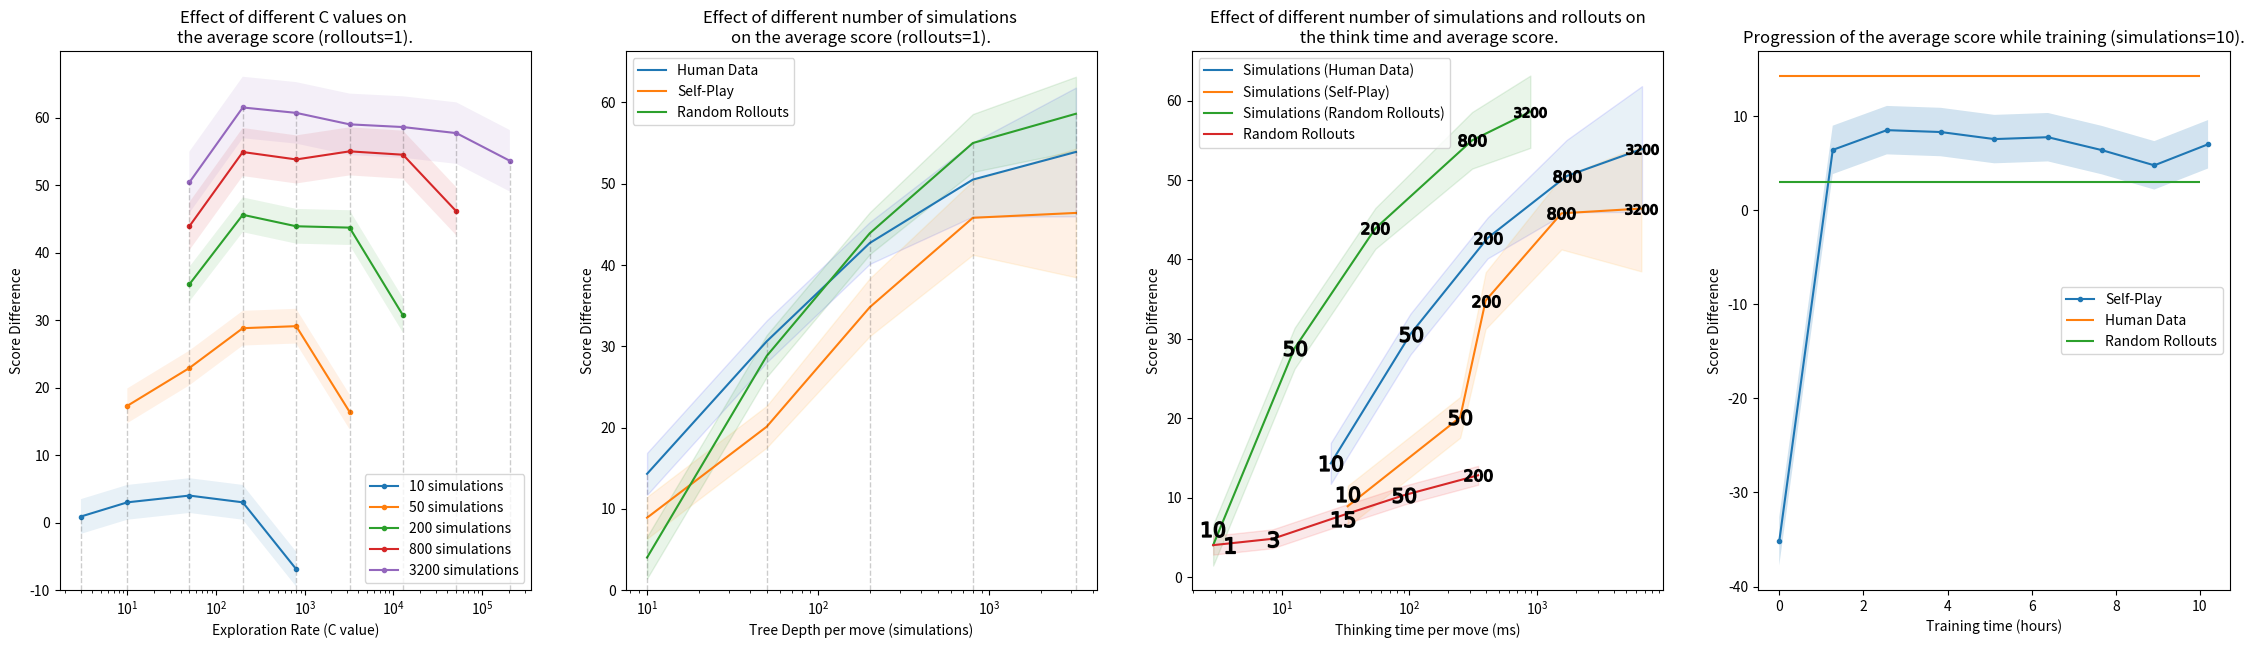

Here is the Python script that generated this plot:
import matplotlib.pyplot as plt
import numpy as np


# results {'mcts_steps': 10, 'n_of_sims': 0, 'nn_scaler': 1, 'ucb_c': 50}
# time: 427.05185437202454
# score: 14.3 std_score: 1.3 eval_time(ms): 24.2
# results {'mcts_steps': 50, 'n_of_sims': 0, 'nn_scaler': 1, 'ucb_c': 200}
# time: 1680.2017540931702
# score: 30.6 std_score: 1.3 eval_time(ms): 102

c_values = [3, 10, 50, 200, 800, 3200, 12800, 51200, 204800]

X_10_1 = [3, 10, 50, 200, 800]
y_10_1 = [0.9, 3.0, 4.0, 3.0, -6.9]
std_10_1 = 1.3

X_50_1 = [10, 50, 200, 800, 3200]
y_50_1 = [17.3, 22.9, 28.8, 29.1, 16.4]
std_50_1 = 1.3

X_200_1 = [50, 200, 800, 3200, 12800]
y_200_1 = [35.3, 45.6, 43.9, 43.7, 30.7]
std_200_1 = 1.3

X_800_1 = [50, 200, 800, 3200, 12800, 51200]
y_800_1 = [43.9, 54.9, 53.8, 55.0, 54.5, 46.1]
std_800_1 = 1.8

X_3200_1 = [50, 200, 800, 3200, 12800, 51200, 204800]
y_3200_1 = [50.4, 61.5, 60.7, 59, 58.6, 57.7, 53.6]
std_3200_1 = 2.3

marker = ".-"
alpha1 = 0.1
fig, (ax1, ax2, ax3, ax4) = plt.subplots(1, 4, figsize=(28, 7))
ax1.plot(X_10_1, y_10_1, marker, label="10 simulations")
ax1.fill_between(X_10_1, np.array(y_10_1) - std_10_1 * 1.98, np.array(y_10_1) + std_10_1 * 1.98, alpha=alpha1)

ax1.plot(X_50_1, y_50_1, marker, label="50 simulations")
ax1.fill_between(X_50_1, np.array(y_50_1) - std_50_1 * 1.98, np.array(y_50_1) + std_50_1 * 1.98, alpha=alpha1)

ax1.plot(X_200_1, y_200_1, marker, label="200 simulations")
ax1.fill_between(X_200_1, np.array(y_200_1) - std_200_1 * 1.98, np.array(y_200_1) + std_200_1 * 1.98, alpha=alpha1)

ax1.plot(X_800_1, y_800_1, marker, label="800 simulations")
ax1.fill_between(X_800_1, np.array(y_800_1) - std_800_1 * 1.98, np.array(y_800_1) + std_800_1 * 1.98, alpha=alpha1)

ax1.plot(X_3200_1, y_3200_1, marker, label="3200 simulations")
ax1.fill_between(
    X_3200_1, np.array(y_3200_1) - std_3200_1 * 1.98, np.array(y_3200_1) + std_3200_1 * 1.98, alpha=alpha1
)

ax1.vlines(
    c_values,
    -10,
    [0.9, 17.3, 50.4, 61.5, 60.7, 59, 58.6, 57.7, 53.6],
    linestyles="dashed",
    color="black",
    alpha=0.2,
    linewidth=1,
)
ax1.set_ylim(bottom=-10)

ax1.set_xscale("log")
ax1.set_xlabel("Exploration Rate (C value)")
ax1.set_ylabel("Score Difference")
ax1.set_title("Effect of different C values on \nthe average score (rollouts=1).")
ax1.legend()


steps = [10, 50, 200, 800, 3200]

time_hp = [24.2, 102, 410, 1708, 6631.9]
score_hp = [14.3, 30.6, 42.7, 50.5, 53.9]
std_hp = np.array([1.3, 1.3, 1.3, 2.3, 4])

time_sp = [32.8, 249.8, 395.2, 1551.9, 6561.3]
score_sp = [8.9, 20.1, 34.8, 45.8, 46.4]
std_sp = np.array([1.3, 1.3, 1.8, 2.3, 4.0])

time_rollout = [2.9, 12.6, 54.1, 310, 885.2]
score_rollout = [4, 28.8, 43.9, 55, 58.6]
std_rollout = np.array([1.3, 1.3, 1.3, 1.8, 2.3])

marker2 = "-"
alpha2 = 0.1
ax2.plot(steps, score_hp, marker2, label="Human Data")
ax2.fill_between(
    steps,
    np.array(score_hp) - std_hp * 1.98,
    np.array(score_hp) + std_hp * 1.98,
    alpha=alpha2,
    edgecolor="blue",
)
ax2.plot(steps, score_sp, marker2, label="Self-Play")
ax2.fill_between(
    steps,
    np.array(score_sp) - std_sp * 1.98,
    np.array(score_sp) + std_sp * 1.98,
    alpha=alpha2,
    edgecolor="orange",
)
ax2.plot(steps, score_rollout, marker2, label="Random Rollouts")
ax2.fill_between(
    steps,
    np.array(score_rollout) - std_rollout * 1.98,
    np.array(score_rollout) + std_rollout * 1.98,
    alpha=alpha2,
    edgecolor="green",
)
all_y = score_hp + score_sp + score_rollout
ax2.vlines(steps, 0, [14.3, 30.6, 43.9, 55, 58.6], linestyles="dashed", color="black", alpha=0.2, linewidth=1)
ax2.set_ylim(bottom=0)
ax2.set_xscale("log")
ax2.set_title("Effect of different number of simulations \non the average score (rollouts=1).")
ax2.set_xlabel("Tree Depth per move (simulations)")
ax2.set_ylabel("Score Difference")
ax2.legend()

number_base = 130
number_scale = 10

ax3.plot(time_hp, score_hp, marker2, label="Simulations (Human Data)")
ax3.fill_between(
    time_hp,
    np.array(score_hp) - std_hp * 1.98,
    np.array(score_hp) + std_hp * 1.98,
    alpha=alpha2,
    edgecolor="blue",
)
for xp, yp, m in zip(time_hp, score_hp, steps):
    ax3.scatter(
        xp,
        yp,
        marker=f"${m}$",
        s=number_base * (np.floor(np.emath.logn(number_scale, m)) + 1),
        color="black",
        zorder=10,
    )
ax3.plot(time_sp, score_sp, marker2, label="Simulations (Self-Play)")
ax3.fill_between(
    time_sp,
    np.array(score_sp) - std_sp * 1.98,
    np.array(score_sp) + std_sp * 1.98,
    alpha=alpha2,
    edgecolor="orange",
)
score_sp[0] += 1.5
for xp, yp, m in zip(time_sp, score_sp, steps):
    ax3.scatter(
        xp,
        yp,
        marker=f"${m}$",
        s=number_base * (np.floor(np.emath.logn(number_scale, m)) + 1),
        color="black",
        zorder=10,
    )
ax3.plot(time_rollout, score_rollout, marker2, label="Simulations (Random Rollouts)")
ax3.fill_between(
    time_rollout,
    np.array(score_rollout) - std_rollout * 1.98,
    np.array(score_rollout) + std_rollout * 1.98,
    alpha=alpha2,
    edgecolor="green",
)
score_rollout[0] += 2
for xp, yp, m in zip(time_rollout, score_rollout, steps):
    ax3.scatter(
        xp,
        yp,
        marker=f"${m}$",
        s=number_base * (np.floor(np.emath.logn(number_scale, m)) + 1),
        color="black",
        zorder=10,
    )
sims_step10_c1 = [200, 50, 15, 3, 1]
time_step10_c1 = [345, 91, 30.4, 8.48, 2.9]
score_step10_c1 = [12.8, 10.3, 7.8, 4.8, 4]
std_step10_c1 = 0.6

ax3.plot(time_step10_c1, score_step10_c1, marker2, label="Random Rollouts")
ax3.fill_between(
    time_step10_c1,
    np.array(score_step10_c1) - std_step10_c1 * 1.98,
    np.array(score_step10_c1) + std_step10_c1 * 1.98,
    alpha=alpha2,
    edgecolor="red",
)
time_step10_c1[4] += 1
score_step10_c1[2] -= 0.5
for xp, yp, m in zip(time_step10_c1, score_step10_c1, sims_step10_c1):
    ax3.scatter(
        xp,
        yp,
        marker=f"${m}$",
        s=number_base * (np.floor(np.emath.logn(number_scale, m)) + 1),
        color="black",
        zorder=10,
    )

ax3.set_title("Effect of different number of simulations and rollouts on\n the think time and average score.")
ax3.set_xscale("log")
ax3.set_xlabel("Thinking time per move (ms)")
ax3.set_ylabel("Score Difference")
ax3.legend(loc=2)


scores_sp = [-35.2, 6.4, 8.5, 8.3, 7.55, 7.75, 6.38, 4.76, 7.0]
times_sp = [0, 4580, 9215, 13822, 18406, 23000, 27600, 32100, 36700]
times_sp = [x / 3600 for x in times_sp]
std_sp = 1.3


ax4.plot(times_sp, scores_sp, marker, label="Self-Play")
ax4.fill_between(
    times_sp,
    np.array(scores_sp) - std_sp * 1.98,
    np.array(scores_sp) + std_sp * 1.98,
    alpha=0.2,
)
ax4.hlines(14.3, 0, 10, label="Human Data", color="#ff7f0e")
ax4.hlines(3.0, 0, 10, label="Random Rollouts", color="#2ca02c")
ax4.set_title("Progression of the average score while training (simulations=10).")
ax4.set_ylabel("Score Difference")
ax4.set_xlabel("Training time (hours)")
ax4.legend(loc=5)
plt.show()


# OLD
# X_10_5 = [200, 130, 100, 50, 25, 10]
# y_10_5 = [4.6, 7.8, 8.6, 8.6, 8.5, 6.8]
# std_10_5 = 0.6

# X_50_5 = [3000, 1000, 500, 300, 200, 130, 50, 25, 10]
# y_50_5 = [15.0, 28.8, 33.0, 32.7, 35.2, 35.1, 30, 28.5, 22.5]
# std_50_5 = 1.8

# X_200_5 = [50, 100, 200, 200, 300, 500, 1000, 2000, 4000, 6000]
# y_200_5 = [41.2, 46.5, 46.2, 46.4, 47.1, 46.0, 45.9, 46.8, 43.8, 37.1]
# std_200_5 = 1.8

# X_500_5 = [12000, 6000, 3000, 1000, 500, 300, 100, 25]
# y_500_5 = [50.1, 51.6, 52.6, 49.5, 51.2, 49.3, 49.3, 36.8]
# std_500_5 = 1.8


# marker = ".-"

# fig, (ax1, ax2, ax3) = plt.subplots(1, 3, figsize=(21, 7))
# ax1.plot(X_10_5, y_10_5, marker, label="10 steps")
# ax1.fill_between(X_10_5, np.array(y_10_5) - std_10_5 * 1.98, np.array(y_10_5) + std_10_5 * 1.98, alpha=0.2)

# ax1.plot(X_50_5, y_50_5, marker, label="50 steps")
# ax1.fill_between(X_50_5, np.array(y_50_5) - std_50_5 * 1.98, np.array(y_50_5) + std_50_5 * 1.98, alpha=0.2)

# ax1.plot(X_200_5, y_200_5, marker, label="200 steps")
# ax1.fill_between(X_200_5, np.array(y_200_5) - std_200_5 * 1.98, np.array(y_200_5) + std_200_5 * 1.98, alpha=0.2)

# ax1.plot(X_500_5, y_500_5, marker, label="500 steps")
# ax1.fill_between(X_500_5, np.array(y_500_5) - std_500_5 * 1.98, np.array(y_500_5) + std_500_5 * 1.98, alpha=0.2)

# ax1.set_title("Effect of different number of steps with different \n C values on the average score (sims=5)")
# # ax1.set_title("Average Score vs C value (Exploration Rate) \n for different number of steps and sims=5")
# # ax1.set_
# ax1.set_xscale("log")
# ax1.set_xlabel("C value (Exploration Rate)")
# ax1.set_ylabel("Average Score")
# ax1.legend()

# sims_step10_c1 = [200, 100, 50, 25, 15, 8, 5, 3]
# time_step10_c1 = [345, 172, 91, 47.6, 30.4, 17.54, 13.8, 8.48]
# score_step10_c1 = [12.8, 11.4, 10.3, 8.4, 7.8, 7.5, 6.1, 4.8]
# std_step10_c1 = 0.6

# steps_sims5_c1 = [10, 50, 200, 500]
# score_sims5_c1 = [8.6, 35.2, 47.1, 51.2]
# time_sims5_c1 = [12.6, 49.9, 193.2, 492.3]

# sims__steps200_c300 = [20, 10, 4, 3, 1]
# score_steps200_c300 = [47.5, 46.7, 44.4, 44.0, 42]
# time_steps200_c300 = [693.0, 353.0, 170.3, 142.0, 71.9]

# marker2 = "-"
# ax2.plot(time_step10_c1, score_step10_c1, marker2, label="Sims with steps=10, c=1")
# ax2.plot(time_sims5_c1, score_sims5_c1, marker2, label="Steps with sims=5, c=optimal")
# ax2.plot(time_steps200_c300, score_steps200_c300, marker2, label="Sims with steps=200, c=300")

# number_base = 130
# number_scale = 10
# for xp, yp, m in zip(time_step10_c1, score_step10_c1, sims_step10_c1):
#     ax2.scatter(
#         xp,
#         yp,
#         marker=f"${m}$",
#         s=number_base * (np.floor(np.emath.logn(number_scale, m)) + 1),
#         color="black",
#         zorder=10,
#     )

# for xp, yp, m in zip(time_sims5_c1, score_sims5_c1, steps_sims5_c1):
#     ax2.scatter(
#         xp,
#         yp,
#         marker=f"${m}$",
#         s=number_base * (np.floor(np.emath.logn(number_scale, m)) + 1),
#         color="black",
#         zorder=10,
#     )

# for xp, yp, m in zip(time_steps200_c300, score_steps200_c300, sims__steps200_c300):
#     ax2.scatter(
#         xp,
#         yp,
#         marker=f"${m}$",
#         s=number_base * (np.floor(np.emath.logn(number_scale, m)) + 1),
#         color="black",
#         zorder=10,
#     )
# ax2.set_xscale("log")
# ax2.set_yscale("log")
# ax2.set_title(
#     "Effect of different number of simulations compared to different \n number of steps on the average score and thinking time"
# )
# # ax2.set_title("Score vs Think time \n for different steps and sims settings")
# ax2.set_xlabel("Think time per move (ms)")
# ax2.set_ylabel("Average Score")
# ax2.legend()


# scores_no_sims = [-30.2, -13.7, -11.5, -8.1, -3.9, 1.3, 4.7, 6.0, 10.8, 16.3, 17.7, 19.8, 19.1, 20.1, 14.5, 16.8, 18.2]
# times_no_sims = [0, 4.2, 8.4, 12.6, 16.8, 21, 25.2, 29.4, 33.6, 37.8, 42, 46.2, 50.4, 54.6, 58.8, 63, 67.2]
# std_no_sims = 1.8

# scores_sims = [-40.5, 22.6, 18.9, 17.9, 14.7, 16.1, 14.9, 17.1, 15.9, 18.1, 18.5, 16.8]
# times_sims = [0, 1.0, 2.9, 4.8, 9.6, 14.4, 19.2, 24.0, 28.8, 33.6, 38.4, 43.2]
# std_sims = 1.8

# scores_boosted = [21.0, 17.5, 17.2, 16.6, 17.4, 15.3]
# times_boosted = [0, 4.1, 8.2, 12.3, 16.4, 20.5]
# std_boosted = 1.8

# ax3.plot(times_no_sims, scores_no_sims, marker, label="RL without sims")
# ax3.fill_between(
#     times_no_sims,
#     np.array(scores_no_sims) - std_no_sims * 1.98,
#     np.array(scores_no_sims) + std_no_sims * 1.98,
#     alpha=0.2,
# )
# ax3.plot(times_sims, scores_sims, marker, label="RL with sims")
# ax3.fill_between(
#     times_sims, np.array(scores_sims) - std_sims * 1.98, np.array(scores_sims) + std_sims * 1.98, alpha=0.2
# )
# ax3.plot(times_boosted, scores_boosted, marker, label="RL boosted")
# ax3.fill_between(
#     times_boosted,
#     np.array(scores_boosted) - std_boosted * 1.98,
#     np.array(scores_boosted) + std_boosted * 1.98,
#     alpha=0.2,
# )
# ax3.set_title("Progression of the average score while training")
# ax3.set_ylabel("Average Score")
# ax3.set_xlabel("Training time (hours)")
# ax3.legend()
# plt.show()
